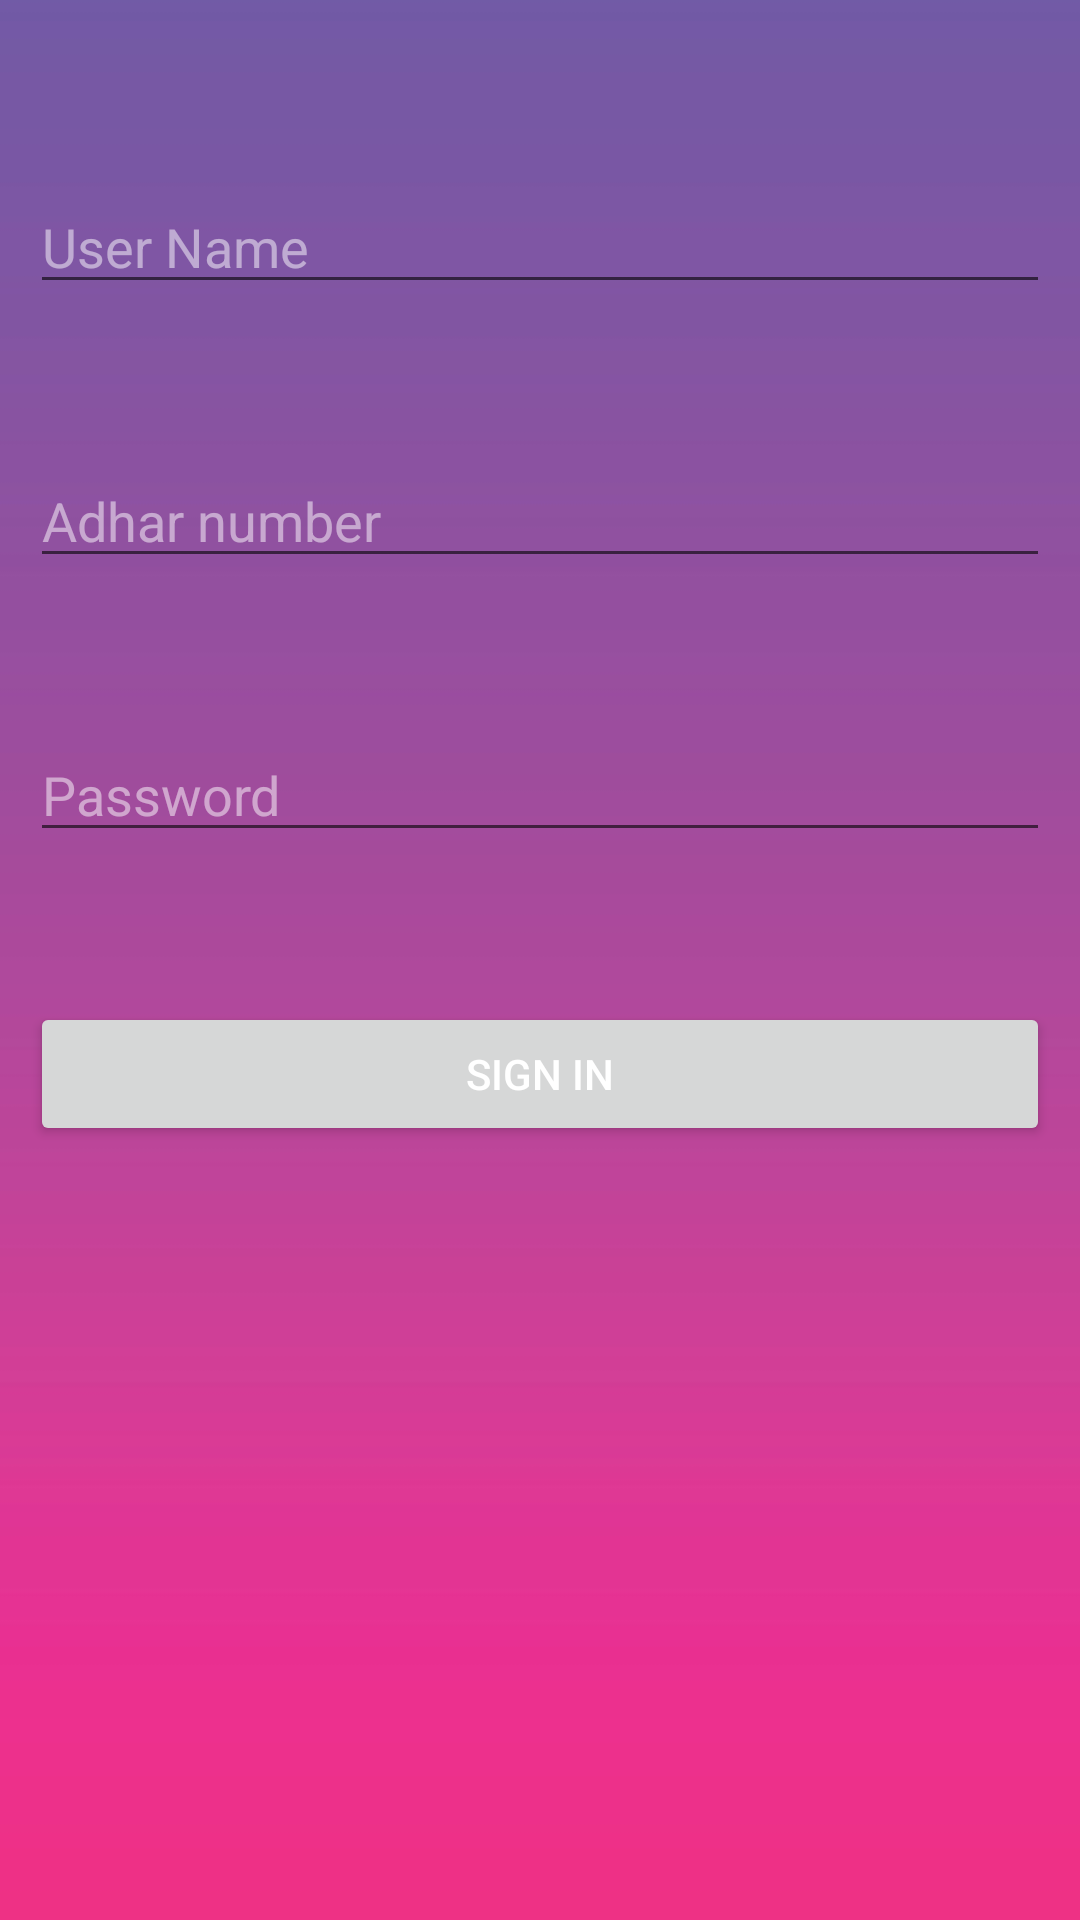

Android layout source for this screen:
<!-- AndroidManifest.xml: application theme Theme.COVIDTeeka -->
<!-- res/layout/activity_login.xml -->
<?xml version="1.0" encoding="utf-8"?>
<RelativeLayout xmlns:android="http://schemas.android.com/apk/res/android"
    xmlns:app="http://schemas.android.com/apk/res-auto"
    xmlns:tools="http://schemas.android.com/tools"
    android:layout_width="match_parent"
    android:layout_height="match_parent"
    android:padding="10dp"
    tools:context=".LoginActivity"
    android:background="@drawable/pink_gradient">

    <EditText
        android:id="@+id/username1"
        android:layout_width="match_parent"
        android:layout_height="wrap_content"
        android:hint="User Name"
        android:layout_marginTop="50dp"/>

    <EditText
        android:id="@+id/adharno1"
        android:layout_width="match_parent"
        android:layout_height="wrap_content"
        android:hint="Adhar number"
        android:layout_marginTop="50dp"
        android:layout_below="@+id/username1"/>

    <EditText
        android:id="@+id/password1"
        android:layout_width="match_parent"
        android:layout_height="wrap_content"
        android:hint="Password"
        android:layout_marginTop="50dp"
        android:layout_below="@+id/adharno1"/>

    <Button
        android:id="@+id/btnsignin1"
        android:layout_width="match_parent"
        android:layout_height="wrap_content"
        android:text="Sign In"
        android:layout_marginTop="50dp"
        android:layout_below="@+id/password1"/>

</RelativeLayout>
<!-- resources referenced by this layout -->
<resources>
  <!-- drawable pink_gradient: jpeg bitmap (drawable-v24, 12051 bytes) -->
  <style name="Theme.COVIDTeeka" parent="Theme.MaterialComponents.DayNight.NoActionBar">
  <item name="colorPrimary">#4D000000</item>
  <item name="colorPrimaryVariant">#4D000000</item>
  <item name="colorOnPrimary">@color/white</item>
  <item name="colorSecondary">@color/teal_200</item>
  <item name="colorSecondaryVariant">@color/teal_700</item>
  <item name="colorOnSecondary">@color/black</item>
  <item name="android:statusBarColor" tools:targetApi="l">?attr/colorPrimaryVariant</item>
  <item name="android:textColorHint">#80FFFFFF</item>
  <item name="android:textColor">#FFFFFF</item>
  </style>
  <!-- not gathered from this repository: default colours our renderer supplied (Android Studio template values) -->
  <color name="teal_200">#FF03DAC5</color>
  <color name="teal_700">#FF018786</color>
  <color name="black">#FF000000</color>
  <color name="white">#FFFFFFFF</color>
</resources>
